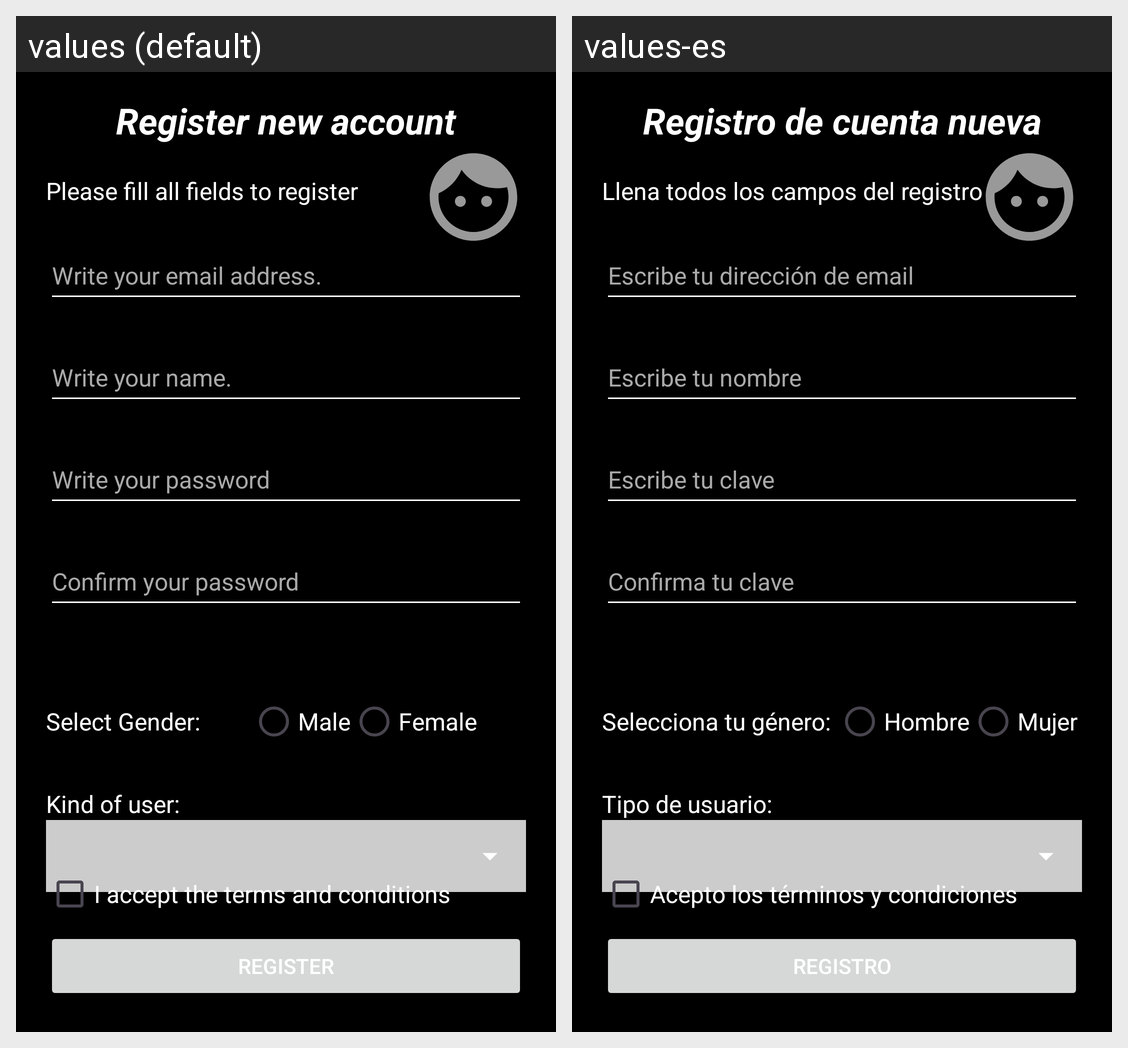

Here is an Android app screen in its default locale and in the app's own translations. Write out the translated-string differences for the strings that appear on this screen.
Android screen res/layout/fragment_register.xml rendered under 2 locales, left to right: values (default), values-es. Device: Nexus 5 (rendered at 1080×1920; each locale shown at half size, 540×960, under a caption strip naming it); theme Theme.AndroidModule1.
Strings drawn on this screen, with the default value and each locale's value (text and hints the layout hard-codes, and strings that could not be matched under every locale, appear in the picture but are not listed):

register_new_account
  values: Register new account
  values-es: Registro de cuenta nueva

please_fill_all_fields_to_register
  values: Please fill all fields to register
  values-es: Llena todos los campos del registro

write_your_email_address
  values: Write your email address.
  values-es: Escribe tu dirección de email

write_your_name
  values: Write your name.
  values-es: Escribe tu nombre

write_your_password
  values: Write your password
  values-es: Escribe tu clave

confirm_your_password
  values: Confirm your password
  values-es: Confirma tu clave

select_gender
  values: Select Gender:
  values-es: Selecciona tu género:

male
  values: Male
  values-es: Hombre

female
  values: Female
  values-es: Mujer

kind_of_user
  values: Kind of user:
  values-es: Tipo de usuario:

terms_and_conditions
  values: I accept the terms and conditions
  values-es: Acepto los términos y condiciones

register
  values: Register
  values-es: Registro
